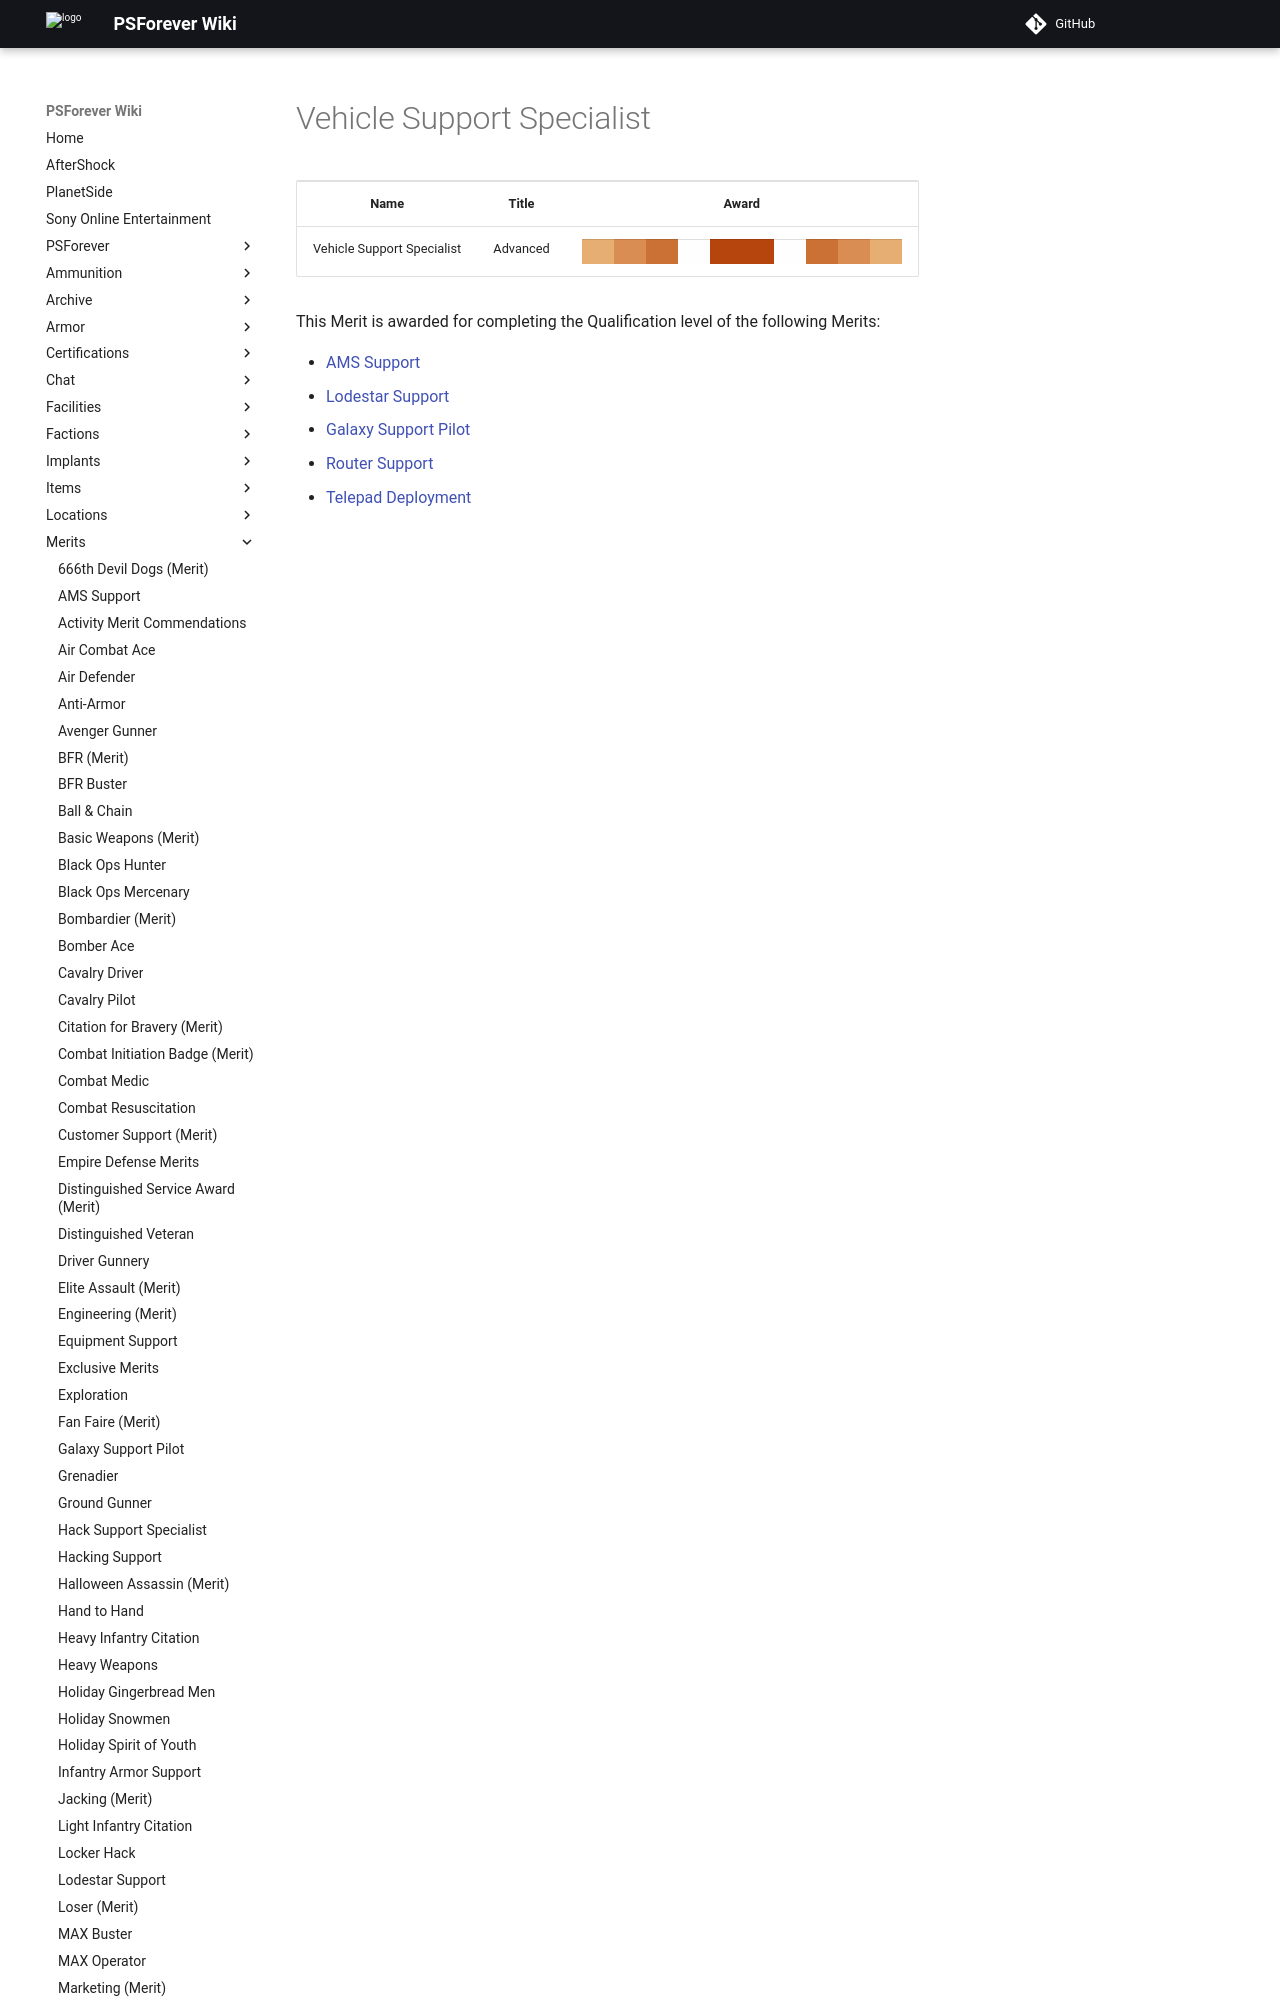

repository: psforever/wiki · page: merits/Vehicle_Support_Specialist/index.html · generator: mkdocs

# Vehicle Support Specialist

<table>
<tbody>
<tr class="odd">
<td style="text-align: center;"><p><b>Name</b></p></td>
<td style="text-align: center;"><p><b>Title</b></p></td>
<td style="text-align: center;"><p><b>Award</b></p></td>
</tr>
<tr class="even">
<td style="text-align: center;"><p>Vehicle Support Specialist</p></td>
<td style="text-align: center;"><p>Advanced</p></td>
<td style="text-align: center;"><table class="bigmerit">
<tr>
<td bgcolor="#e6ae72">
</td>
<td bgcolor="#d98d53">
</td>
<td bgcolor="#cc7136">
</td>
<td bgcolor="#fefefe">
</td>
<td bgcolor="#b5440d">
</td>
<td bgcolor="#b5440d">
</td>
<td bgcolor="#fefefe">
</td>
<td bgcol
